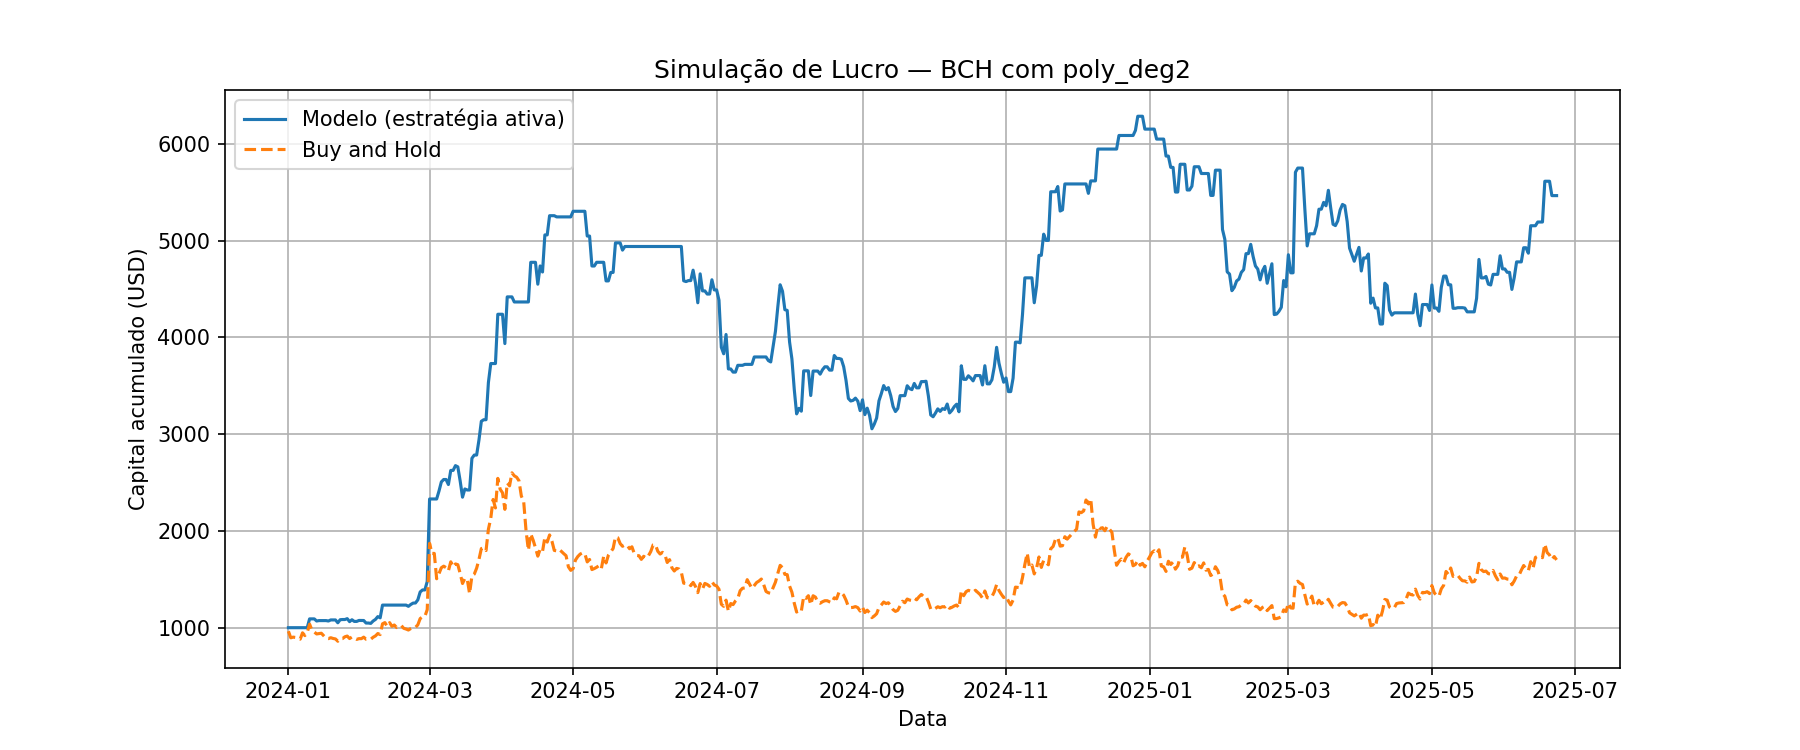

Values plotted in this chart, from the file beside it:
Data, preco_hoje, preco_amanha, Previsao, sinal, retorno_estrategia, retorno_hold, capital_estrategia, capital_hold
2024-01-01, 266.7, 257.1, 263.5, 0, 1.0, 0.9637, 1000, 963.7
2024-01-02, 257.1, 238.9, 251.9, 0, 1.0, 0.9292, 1000, 895.5
2024-01-03, 238.9, 240.7, 237.7, 0, 1.0, 1.008, 1000, 902.4
2024-01-04, 240.7, 239.9, 240.1, 0, 1.0, 0.9965, 1000, 899.3
2024-01-05, 239.9, 237.2, 232.4, 0, 1.0, 0.9887, 1000, 889.1
2024-01-06, 237.2, 235, 235, 0, 1.0, 0.9908, 1000, 880.9
2024-01-07, 235, 252.6, 233.6, 0, 1.0, 1.075, 1000, 947
2024-01-08, 252.6, 244.9, 251.1, 0, 1.0, 0.9696, 1000, 918.3
2024-01-09, 244.9, 253.5, 240.8, 0, 1.0, 1.035, 1000, 950.4
2024-01-10, 253.5, 276.6, 258.7, 1, 1.091, 1.091, 1091, 1037
2024-01-11, 276.6, 259.9, 273.6, 0, 1.0, 0.9398, 1091, 974.4
2024-01-12, 259.9, 254.6, 258.4, 0, 1.0, 0.9794, 1091, 954.3
2024-01-13, 254.6, 249.5, 263, 1, 0.98, 0.98, 1069, 935.3
2024-01-14, 249.5, 250.4, 251.6, 1, 1.004, 1.004, 1073, 938.9
2024-01-15, 250.4, 251.4, 246.8, 0, 1.0, 1.004, 1073, 942.6
2024-01-16, 251.4, 244.4, 247.1, 0, 1.0, 0.9721, 1073, 916.3
2024-01-17, 244.4, 237.6, 241.9, 0, 1.0, 0.9722, 1073, 890.8
2024-01-18, 237.6, 236.6, 238.3, 1, 0.9959, 0.9959, 1069, 887.2
2024-01-19, 236.6, 239.1, 237.3, 1, 1.01, 1.01, 1080, 896.4
2024-01-20, 239.1, 237, 237.6, 0, 1.0, 0.9912, 1080, 888.5
2024-01-21, 237, 235.8, 235.9, 0, 1.0, 0.9947, 1080, 883.8
2024-01-22, 235.8, 229.4, 237.1, 1, 0.9729, 0.9729, 1051, 859.9
2024-01-23, 229.4, 236.2, 231.4, 1, 1.03, 1.03, 1082, 885.5
2024-01-24, 236.2, 236.7, 236.2, 1, 1.002, 1.002, 1084, 887.3
2024-01-25, 236.7, 241.7, 234.4, 0, 1.0, 1.021, 1084, 906
2024-01-26, 241.7, 243.6, 242.5, 1, 1.008, 1.008, 1093, 913.4
2024-01-27, 243.6, 236.8, 244.6, 1, 0.9719, 0.9719, 1063, 887.7
2024-01-28, 236.8, 241.1, 237.5, 1, 1.018, 1.018, 1082, 904
2024-01-29, 241.1, 237.3, 245.5, 1, 0.984, 0.984, 1065, 889.6
2024-01-30, 237.3, 234.4, 236.2, 0, 1.0, 0.9878, 1065, 878.7
2024-01-31, 234.4, 236.6, 235.9, 1, 1.009, 1.009, 1075, 886.9
2024-02-01, 236.6, 236.4, 237.5, 1, 0.9995, 0.9995, 1074, 886.4
2024-02-02, 236.4, 240.7, 235.9, 0, 1.0, 1.018, 1074, 902.3
2024-02-03, 240.7, 234.8, 241.7, 1, 0.9758, 0.9758, 1048, 880.4
2024-02-04, 234.8, 235.7, 234.1, 0, 1.0, 1.004, 1048, 883.6
2024-02-05, 235.7, 234.9, 238.9, 1, 0.9965, 0.9965, 1044, 880.5
2024-02-06, 234.9, 240.4, 235.9, 1, 1.024, 1.024, 1069, 901.2
2024-02-07, 240.4, 244.1, 242.5, 1, 1.015, 1.015, 1085, 915
2024-02-08, 244.1, 250.6, 244.2, 1, 1.027, 1.027, 1115, 939.6
2024-02-09, 250.6, 247.8, 251.1, 1, 0.9885, 0.9885, 1102, 928.8
2024-02-10, 247.8, 277.4, 250.3, 1, 1.12, 1.12, 1234, 1040
2024-02-11, 277.4, 280.8, 275.4, 0, 1.0, 1.012, 1234, 1053
2024-02-12, 280.8, 270.3, 269.4, 0, 1.0, 0.9624, 1234, 1013
2024-02-13, 270.3, 280.7, 266.8, 0, 1.0, 1.039, 1234, 1052
2024-02-14, 280.7, 270.6, 280.1, 0, 1.0, 0.9639, 1234, 1014
2024-02-15, 270.6, 274.2, 262.6, 0, 1.0, 1.013, 1234, 1028
2024-02-16, 274.2, 267, 271.6, 0, 1.0, 0.9739, 1234, 1001
2024-02-17, 267, 270.4, 259.6, 0, 1.0, 1.013, 1234, 1014
2024-02-18, 270.4, 272.5, 264.6, 0, 1.0, 1.008, 1234, 1022
2024-02-19, 272.5, 265.1, 265.5, 0, 1.0, 0.9728, 1234, 993.8
2024-02-20, 265.1, 263, 262.5, 0, 1.0, 0.9922, 1234, 986.1
2024-02-21, 263, 260.3, 264.7, 1, 0.9897, 0.9897, 1221, 975.9
2024-02-22, 260.3, 264.4, 261, 1, 1.016, 1.016, 1240, 991
2024-02-23, 264.4, 267.4, 266.2, 1, 1.012, 1.012, 1254, 1003
2024-02-24, 267.4, 267.7, 268.9, 1, 1.001, 1.001, 1255, 1004
2024-02-25, 267.7, 274.5, 270.6, 1, 1.025, 1.025, 1287, 1029
2024-02-26, 274.5, 291.9, 278.9, 1, 1.063, 1.063, 1369, 1094
2024-02-27, 291.9, 296.4, 295.6, 1, 1.015, 1.015, 1390, 1111
2024-02-28, 296.4, 297.8, 290.4, 0, 1.0, 1.005, 1390, 1117
2024-02-29, 297.8, 316.5, 298.7, 1, 1.063, 1.063, 1477, 1186
... 480 more rows
